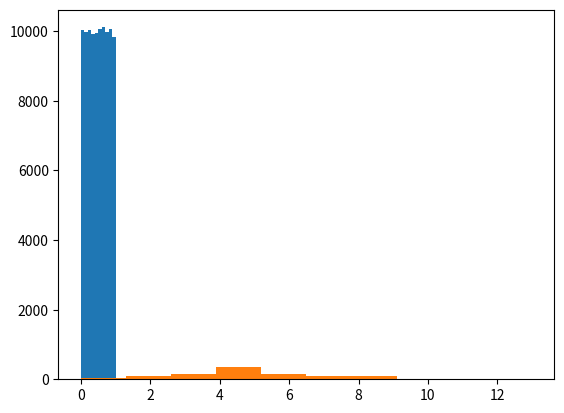

Python code for this plot: (Note: this script raises an exception after producing the figure.)
import numpy as np
import matplotlib.pyplot as plt
import seaborn as sns
# Seed the random number generator

import seaborn as sns

np.random.seed(42)


# Initialize random numbers: random_numbers
random_numbers = np.empty(100000)

# Generate random numbers by looping over range(100000)
for i in range(100000):
    random_numbers[i] = np.random.random()

# Plot a histogram
_ = plt.hist(random_numbers)

# Show the plot
plt.show()


def perform_bernoulli_trials(n, p):
    """Perform n Bernoulli trials with success probability p
    and return number of successes."""
    # Initialize number of successes: n_success
    n_success = 0


    # Perform trials
    for i in range(n):
        # Choose random number between zero and one: random_number
        random_number = np.random.random()


        # If less than p, it's a success so add one to n_success
        if random_number < p:
            n_success += 1

    return n_success


# Initialize the number of defaults: n_defaults
n_defaults = np.empty(1000)


# Compute the number of defaults
for i in range(1000):
    n_defaults[i] = perform_bernoulli_trials(n = 100, p = 0.05)


# Plot the histogram with default number of bins; label your axes
_ = plt.hist(n_defaults, normed= True)
_ = plt.xlabel('number of defaults out of 100 loans')
_ = plt.ylabel('probability')

# Show the plot
plt.show()
